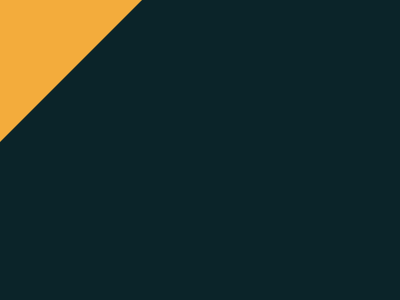

Recreate this image using only HTML and CSS.

<!DOCTYPE html>
<html lang="en">
<head>
  <title>totally triangle</title>
  <meta charset="UTF-8">
  <meta name="viewport" content="width=device-width, initial-scale=1">
  <!-- <link href="css/style.css" rel="stylesheet"> -->
</head>
<style>
  * {
    box-sizing: border-box;
  }

  body {
    margin: 0;
    background: #0B2429;
  }

  .container {
    position: relative;
    width: 400px;
    height: 300px;
  }

  .square {
    width: 0px;
    height: 0px;
    border: solid 71px #F3AC3C;
    border-top: solid 71px #F3AC3C;
    border-left: solid 71px #F3AC3C;
    border-bottom: solid 71px #0B2429;
    border-right: solid 71px #0B2429;
  }
</style>
</head>

<body>
  <div class="container">
    <div class="square"></div>
</body>
</html>
